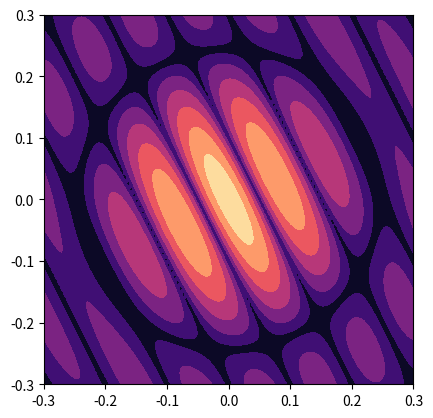

Python code for this plot:
import numpy as np
from scipy.special import j1

def sig_multistar(u,v,diam,compan=None):
    ''' u,v (dimensionless) can be a meshgrid
        diam (also dimensionless) is angular diameter of one star
        compan[relative_brightness,diam,pos_x,pos_y)] are further stars
    '''
    rho = (u*u+v*v)**(1/2)
    arg = np.pi*rho*diam + 1e-10
    V =  2*j1(arg)/arg
    denom = 1
    if compan:
        V = (1+0j) * V
        for star in compan:
            b = star[0]
            sdiam = star[1]
            x,y = star[2:]
            arg = np.pi*rho*sdiam + 1e-10
            V += b * 2*j1(arg)/arg * np.exp(2j*np.pi*(u*x+v*y))
            denom += b
    sig = abs(V*V) / denom**2
    return sig

if __name__ == '__main__':
    import matplotlib.pyplot as plt
    # Example, which is realistic if
    # angular distances are in nanoradians
    # u,v are in Giga-wavelengths
    R = 0.3
    l = np.linspace(-R,R,128)
    u,v = np.meshgrid(l,l)
    sig = sig_multistar(u,v,5,[(1,5,10,5)]) # binary of two similar stars
    sig /= np.max(sig)
    ssig = sig**(1/4)  # stretching to show second peak
    plt.contourf(u,v,ssig,cmap='magma')
    plt.gca().set_aspect(1)
    plt.show()
    
